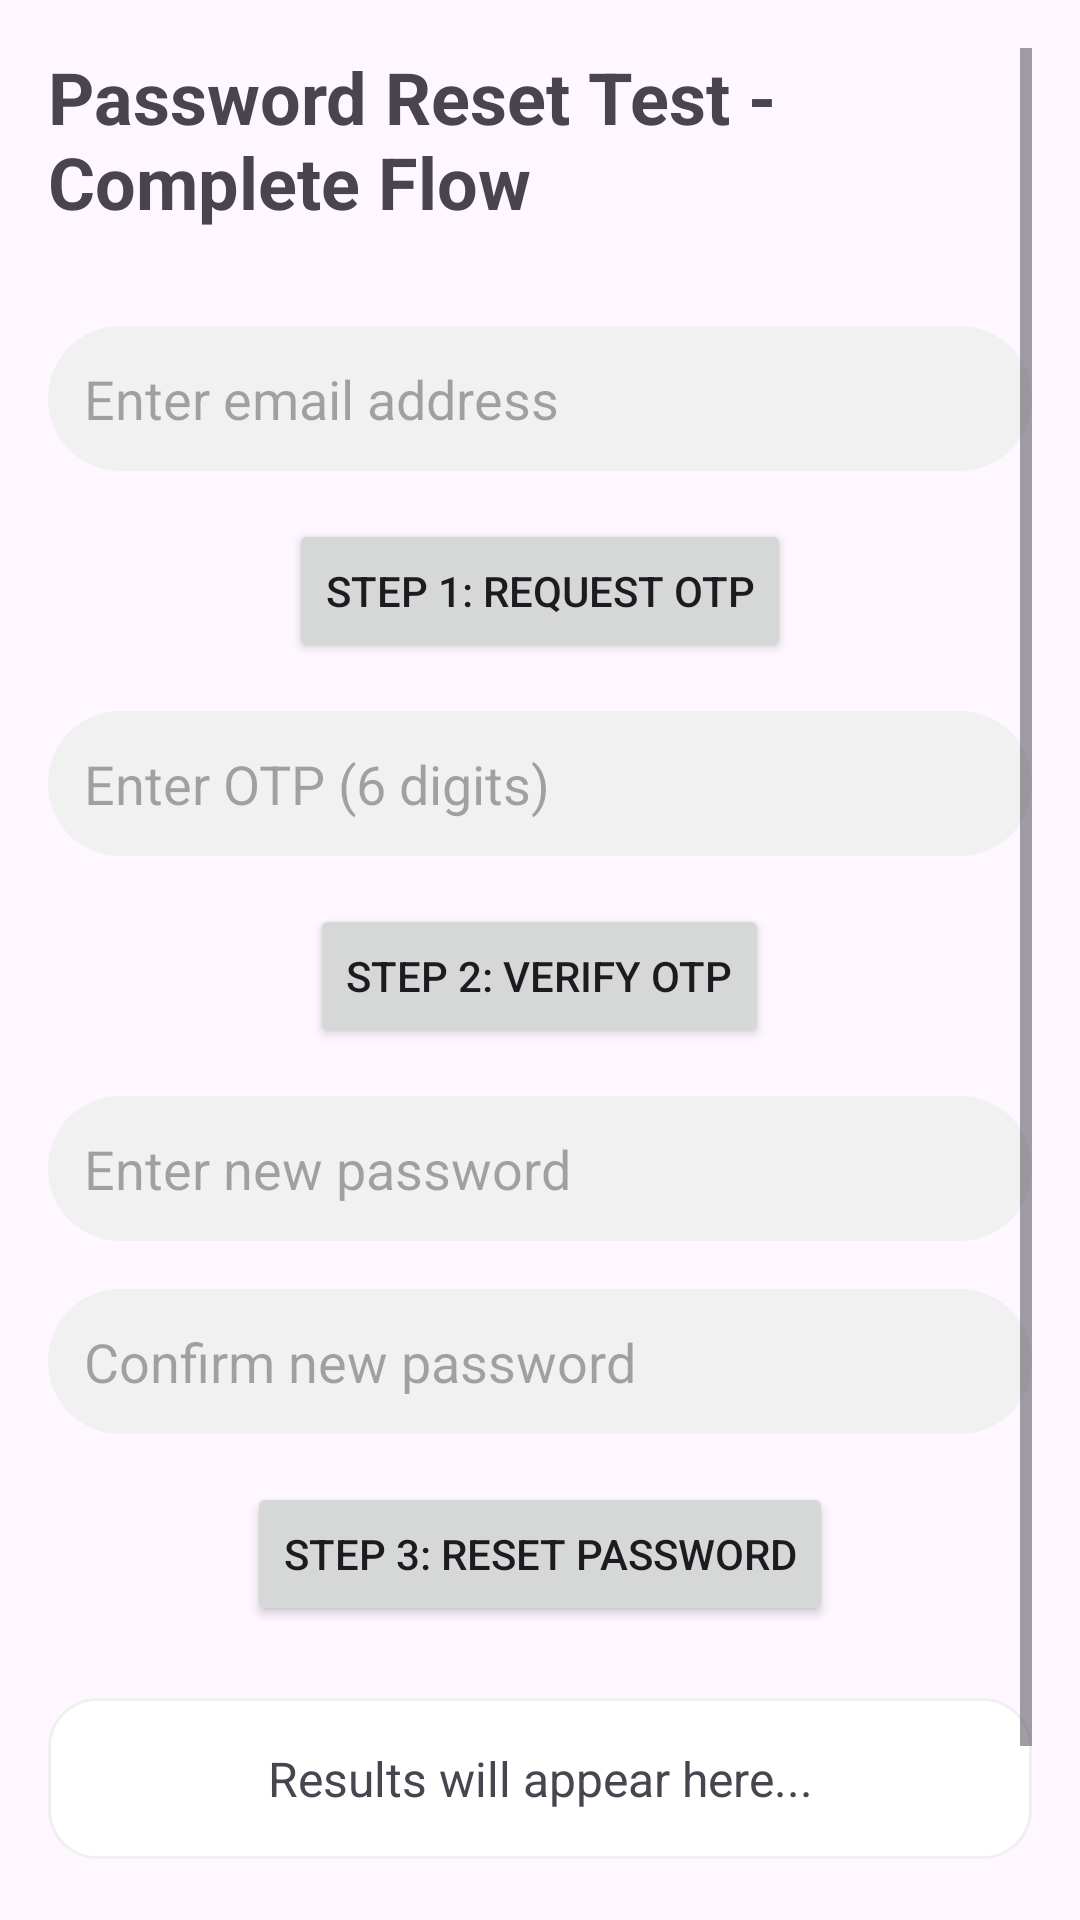

Here is an Android app screen rendered from its layout file. Give the layout XML and the strings, colors and styles it references.
<!-- AndroidManifest.xml: application theme Theme.Echohealth -->
<!-- res/layout/activity_password_reset_test.xml -->
<?xml version="1.0" encoding="utf-8"?>
<ScrollView xmlns:android="http://schemas.android.com/apk/res/android"
    android:layout_width="match_parent"
    android:layout_height="match_parent"
    android:padding="16dp">

    <LinearLayout
        android:layout_width="match_parent"
        android:layout_height="wrap_content"
        android:orientation="vertical"
        android:gravity="center_horizontal">

        <TextView
            android:layout_width="wrap_content"
            android:layout_height="wrap_content"
            android:text="Password Reset Test - Complete Flow"
            android:textSize="24sp"
            android:textStyle="bold"
            android:layout_marginBottom="32dp" />

        
        <EditText
            android:id="@+id/emailInput"
            android:layout_width="match_parent"
            android:layout_height="wrap_content"
            android:hint="Enter email address"
            android:inputType="textEmailAddress"
            android:padding="12dp"
            android:layout_marginBottom="16dp"
            android:background="@drawable/bg_input" />

        
        <Button
            android:id="@+id/requestOtpButton"
            android:layout_width="wrap_content"
            android:layout_height="wrap_content"
            android:text="Step 1: Request OTP"
            android:padding="12dp"
            android:layout_marginBottom="16dp" />

        
        <EditText
            android:id="@+id/otpInput"
            android:layout_width="match_parent"
            android:layout_height="wrap_content"
            android:hint="Enter OTP (6 digits)"
            android:inputType="number"
            android:maxLength="6"
            android:padding="12dp"
            android:layout_marginBottom="16dp"
            android:background="@drawable/bg_input" />

        
        <Button
            android:id="@+id/verifyOtpButton"
            android:layout_width="wrap_content"
            android:layout_height="wrap_content"
            android:text="Step 2: Verify OTP"
            android:padding="12dp"
            android:layout_marginBottom="16dp" />

        
        <EditText
            android:id="@+id/newPasswordInput"
            android:layout_width="match_parent"
            android:layout_height="wrap_content"
            android:hint="Enter new password"
            android:inputType="textPassword"
            android:padding="12dp"
            android:layout_marginBottom="16dp"
            android:background="@drawable/bg_input" />

        
        <EditText
            android:id="@+id/confirmPasswordInput"
            android:layout_width="match_parent"
            android:layout_height="wrap_content"
            android:hint="Confirm new password"
            android:inputType="textPassword"
            android:padding="12dp"
            android:layout_marginBottom="16dp"
            android:background="@drawable/bg_input" />

        
        <Button
            android:id="@+id/resetPasswordButton"
            android:layout_width="wrap_content"
            android:layout_height="wrap_content"
            android:text="Step 3: Reset Password"
            android:padding="12dp"
            android:layout_marginBottom="24dp" />

        
        <TextView
            android:layout_width="match_parent"
            android:layout_height="wrap_content"
            android:text="Results will appear here..."
            android:textSize="16sp"
            android:gravity="center"
            android:padding="16dp"
            android:background="@drawable/bg_card_rounded"
            android:layout_marginBottom="16dp"
            android:id="@+id/resultText" />

        
        <TextView
            android:layout_width="match_parent"
            android:layout_height="wrap_content"
            android:text="Complete Flow Test:\n1. Request OTP\n2. Verify OTP\n3. Reset Password\n\nCheck the logs for detailed information"
            android:textSize="14sp"
            android:gravity="center"
            android:textColor="#666666" />

    </LinearLayout>
</ScrollView>
<!-- resources referenced by this layout -->
<resources>
  <!-- drawable bg_card_rounded (drawable) -->
  <?xml version="1.0" encoding="utf-8"?>
  <shape xmlns:android="http://schemas.android.com/apk/res/android"
      android:shape="rectangle">
      <solid android:color="#FFFFFF" />
      <corners android:radius="16dp" />
      <stroke
          android:width="1dp"
          android:color="#F0F0F0" />
  </shape>
  <!-- drawable bg_input (drawable) -->
  <?xml version="1.0" encoding="utf-8"?>
  <shape xmlns:android="http://schemas.android.com/apk/res/android"
      android:shape="rectangle">
  
      <solid android:color="#F1F1F1" />
  
      <corners android:radius="24dp" />
  
      <padding
          android:left="12dp"
          android:top="8dp"
          android:right="12dp"
          android:bottom="8dp" />
  </shape>
  <style name="Theme.Echohealth" parent="Base.Theme.Echohealth" />
  <style name="Base.Theme.Echohealth" parent="Theme.Material3.DayNight.NoActionBar">
          
          
      </style>
</resources>
